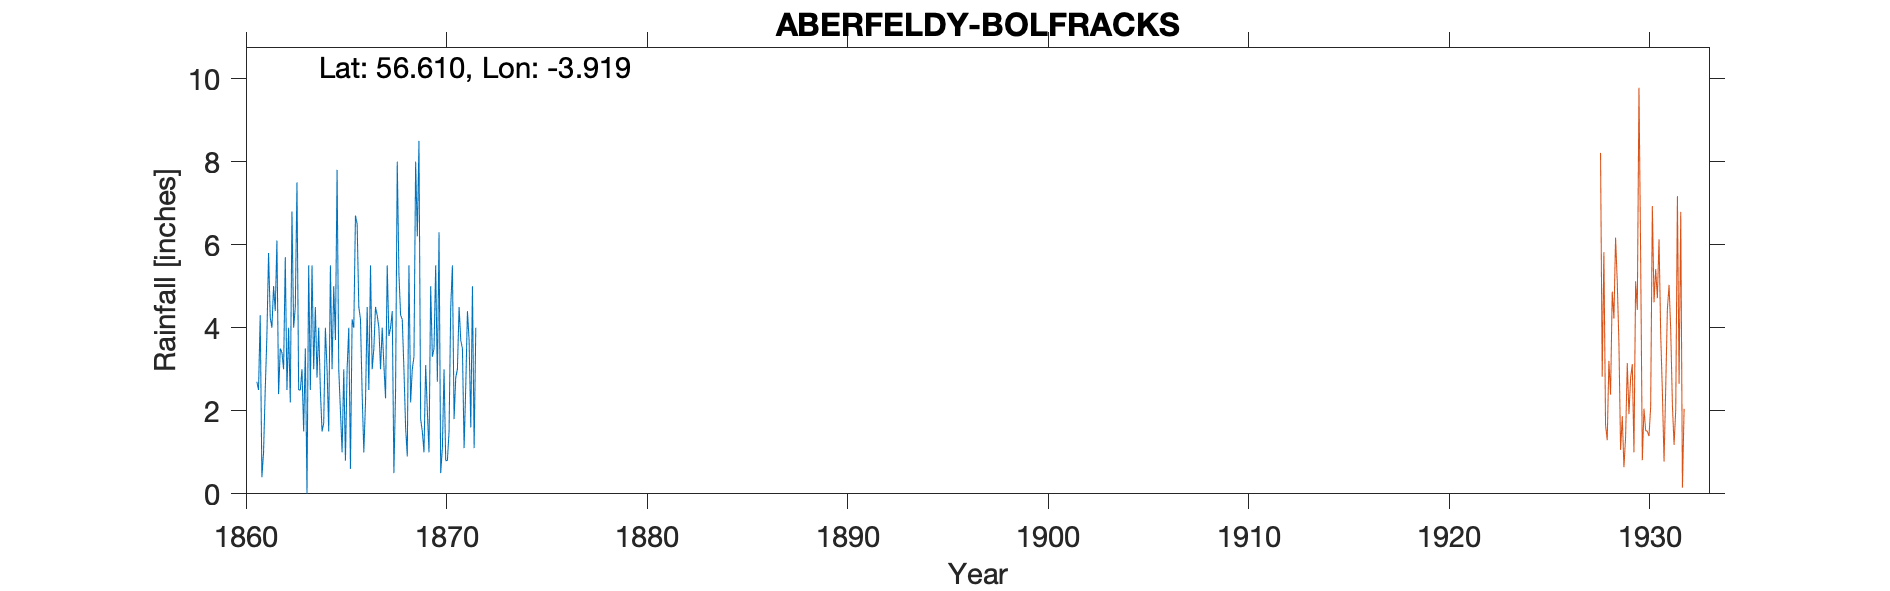

Source data for this figure (header and first rows):
BOLFRACKS ABERFELDY, , , , , , , , , , , , , , , , , , , , 
Grid ref, NN 82316 48134, Long, -3.919, Lat, 56.61, Elevation, 360, ft, , , , , , , , , , , , 
Station no, 5553, , , , , , , , , , , , , , , , , , , 
, 1860, 1861, 1862, 1863, 1864, 1865, 1866, 1867, 1868, 1869, 1870, 1871, 1872, 1873, 1874, 1875, 1876, 1877, 1878, 1879
January, , 2.7, 6.1, 7.5, 2.8, 7.8, 6.5, 4.3, 8, 6.2, 2.7, 3, , , , , , , , 
February, , 2.5, 2.4, 2.5, 4, 3, 4.5, 4, 5.3, 8.5, 6.3, 4.5, , , , , , , , 
March, , 4.3, 3.5, 2.5, 2.5, 2, 4.2, 3, 4.3, 1.8, 0.5, 3.7, , , , , , , , 
April, , 0.4, 3.4, 3, 1.5, 1, 2.4, 4, 4.2, 1.5, 1.1, 3.5, , , , , , , , 
May, , 1, 3, 1.5, 1.7, 3, 1, 3.1, 3, 1, 3, 1.1, , , , , , , , 
June, , 2.5, 5.7, 3.5, 4, 0.8, 2.2, 2.3, 1.6, 3.1, 0.8, 2.6, , , , , , , , 
July, , 3.8, 2.5, 0, 3, 3, 4.5, 5.5, 0.9, 2, 0.8, 4.4, , , , , , , , 
August, , 5.8, 4, 5.5, 1.5, 4, 2.5, 3.8, 5.5, 1, 1.5, 3.7, , , , , , , , 
September, , 4.25, 2.2, 2.5, 5.5, 0.6, 5.5, 4, 2.2, 5, 4.5, 1.6, , , , , , , , 
October, , 4, 6.8, 5.5, 3, 4.2, 3, 4.4, 3, 3.3, 5.5, 5, , , , , , , , 
November, , 5, 4, 3, 5, 4, 3.5, 0.5, 3.3, 3.5, 1.8, 1.1, , , , , , , , 
December, , 4.4, 4.5, 4.5, 3.7, 6.7, 4.5, 2.5, 8, 5.5, 2.8, 4, , , , , , , , 
Total, , 40.65, 48.1, 41.5, 38.2, 40.1, 44.3, 41.4, 49.3, 42.4, 31.3, 38.2, , , , , , , , 
